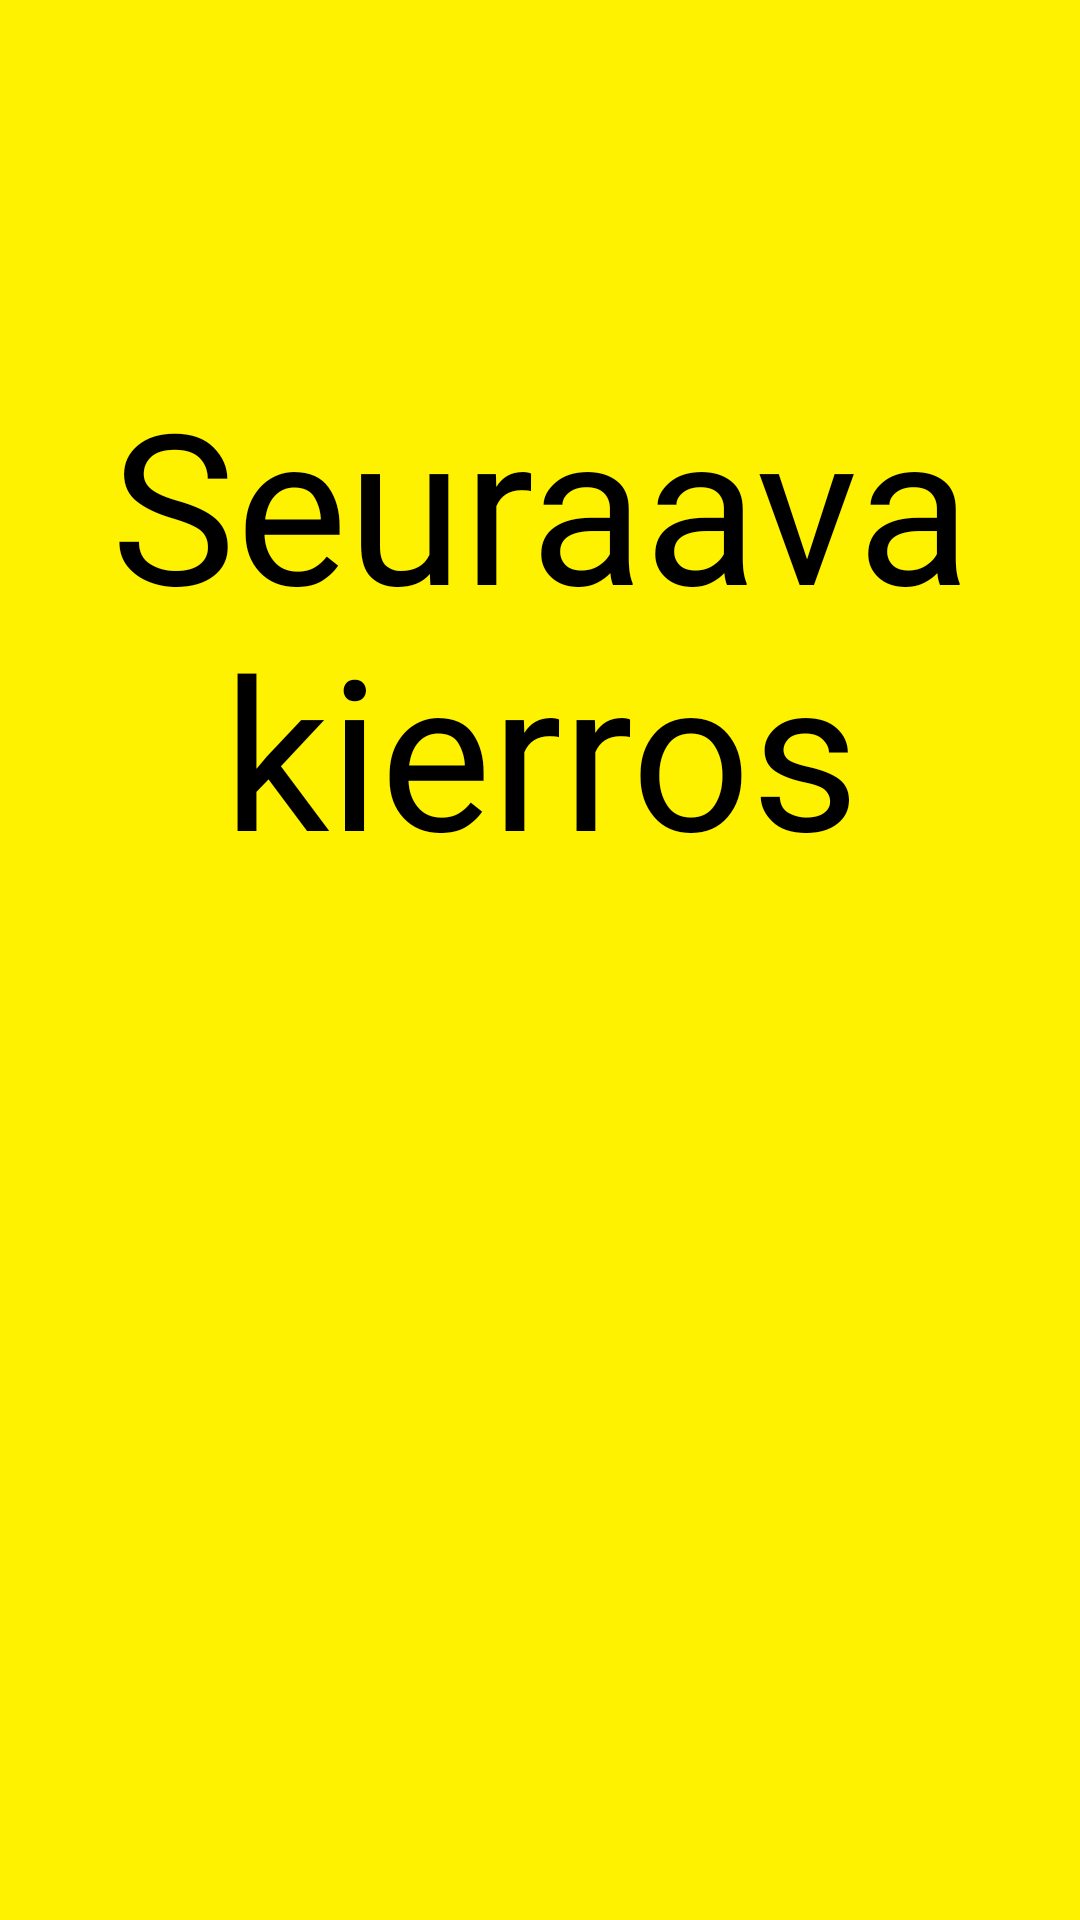

Layout XML and referenced resources for this Android screen:
<!-- AndroidManifest.xml: application theme Theme.DrinkDemo -->
<!-- res/layout/activity_round.xml -->
<?xml version="1.0" encoding="utf-8"?>
<RelativeLayout xmlns:android="http://schemas.android.com/apk/res/android"
    xmlns:app="http://schemas.android.com/apk/res-auto"
    xmlns:tools="http://schemas.android.com/tools"
    android:layout_width="match_parent"
    android:layout_height="match_parent"
    tools:context=".RoundActivity"
    android:background="@color/mainColor"
    android:id="@+id/roundBackground">
    
    <LinearLayout
        android:id="@+id/roundActivity"
        android:layout_width="match_parent"
        android:layout_height="match_parent"
        android:orientation="vertical"
        android:padding="10dp">

        <TextView
            android:layout_weight="1"
            android:layout_width="match_parent"
            android:layout_height="wrap_content"
            android:gravity="center"
            android:text="Seuraava kierros"
            android:textSize="70dp"
            android:lines="2"
            android:fontFamily="@font/dripping"
            android:textColor="@color/black"/>

        <android.widget.Space
            android:layout_weight="1"
            android:layout_width="match_parent"
            android:layout_height="wrap_content"/>
    </LinearLayout>
</RelativeLayout>
<!-- resources referenced by this layout -->
<resources>
  <color name="black">#FF000000</color>
  <color name="mainColor">#FFF200</color>
  <style name="Theme.DrinkDemo" parent="Theme.AppCompat.Light.NoActionBar">
          
          <item name="colorPrimary">@color/mainColor</item>
          <item name="colorAccent">@color/black</item>
  
          <item name="android:windowTranslucentStatus">true</item>
          <item name="android:windowNoTitle">true</item>
          <item name="android:windowFullscreen">true</item>
          <item name="android:navigationBarColor">@color/black</item>
          <item name="android:windowAnimationStyle">@style/ActivityAnim</item>
      </style>
  <style name="ActivityAnim" parent="@android:style/Animation.Activity">
          <item name="android:activityOpenEnterAnimation">@anim/slide_out</item>
          <item name="android:activityCloseEnterAnimation">@anim/slide_out</item>
          <item name="android:activityOpenExitAnimation">@anim/slide_in</item>
          <item name="android:activityCloseExitAnimation">@anim/slide_in</item>
      </style>
</resources>
